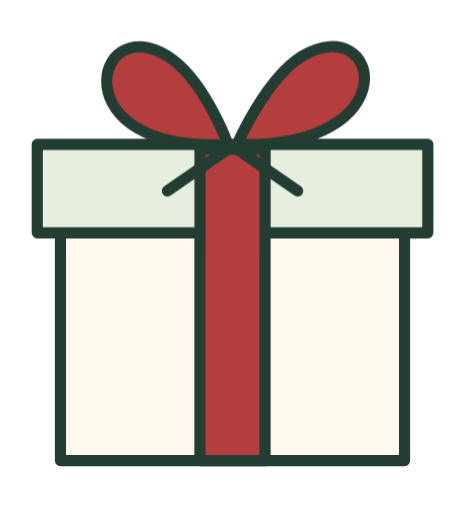
t = 0.00 s
t = 0.86 s: frame unchanged from t = 0.00 s, image omitted
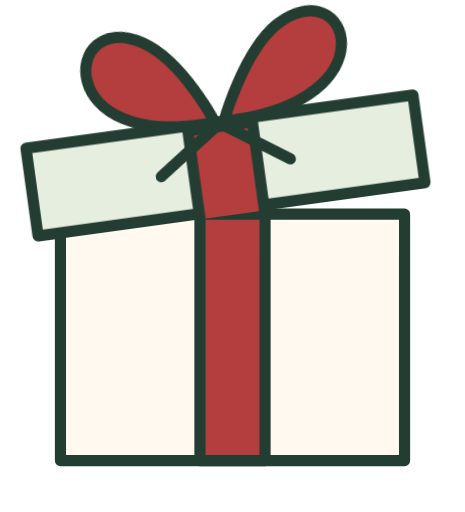
t = 1.66 s
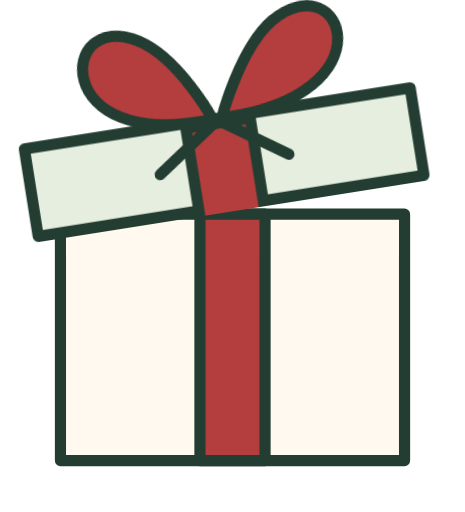
t = 2.42 s
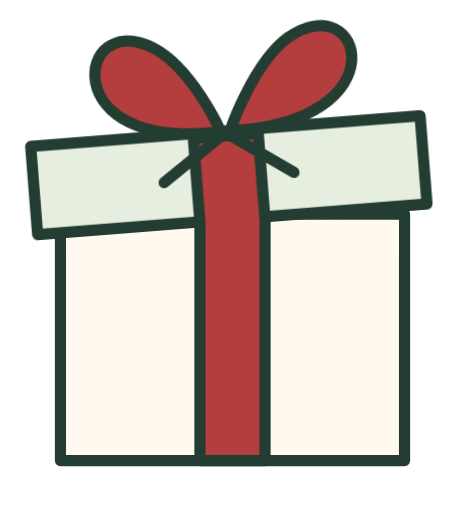
t = 3.17 s
t = 4.01 s: frame unchanged from t = 0.00 s, image omitted

The animated SVG that drew these frames (rendered in a browser with its animation timeline set to each time). Animation: 1 CSS @keyframes rule; one cycle of 4.80 s, repeats indefinitely.

<svg xmlns="http://www.w3.org/2000/svg" viewBox="0 0 100 110" width="160" height="176"><style>
.gift-lid {
  transform-origin: 13px 49px;
  animation: gift-open 4.8s ease-in-out infinite;
}

@keyframes gift-open {
  0%, 18%, 78%, 100% { transform: rotate(0); }
  40%, 54% { transform: rotate(-9deg); }
}
</style><defs><symbol id="gift" viewBox="0 0 100 110">
          <g stroke="#243D32" stroke-width="2.4" stroke-linecap="round" stroke-linejoin="round">
            <path d="M13 46h74v53H13z" fill="#FFF9EF" />
            <path d="M43 46h14v53H43z" fill="#B43D3D" />
            <g class="gift-lid">
              <path d="M8 31h84v19H8z" fill="#E5EEDF" />
              <path d="M43 51.2V32h14v19.2" fill="#B43D3D" stroke-linecap="butt" />
              <path d="M49 31C13 33 20 2 36 12c8 5 13 19 13 19Zm2 0C88 32 82 2 65 12c-8 5-14 19-14 19Z" fill="#B43D3D" />
              <path d="m49 32-13 9m15-9 13 9" fill="none" />
            </g>
          </g>
        </symbol></defs><use href="#gift" x="0" y="0" width="100" height="110"/></svg>
